Photos from the image-classification dataset "ecg_dataset" in the GitHub repository SupriyaSkarpe/CPP-final-disease-prediction. Its 2 classes are: arrhythmia, normal.

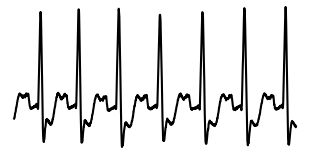
Label: arrhythmia

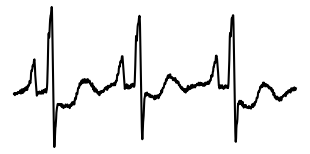
Label: normal

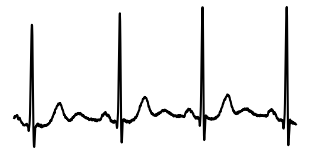
Label: normal

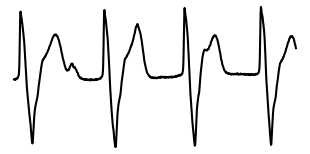
Label: arrhythmia

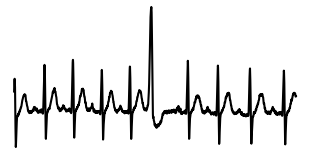
Label: arrhythmia

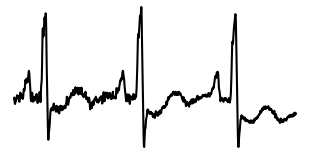
Label: normal
